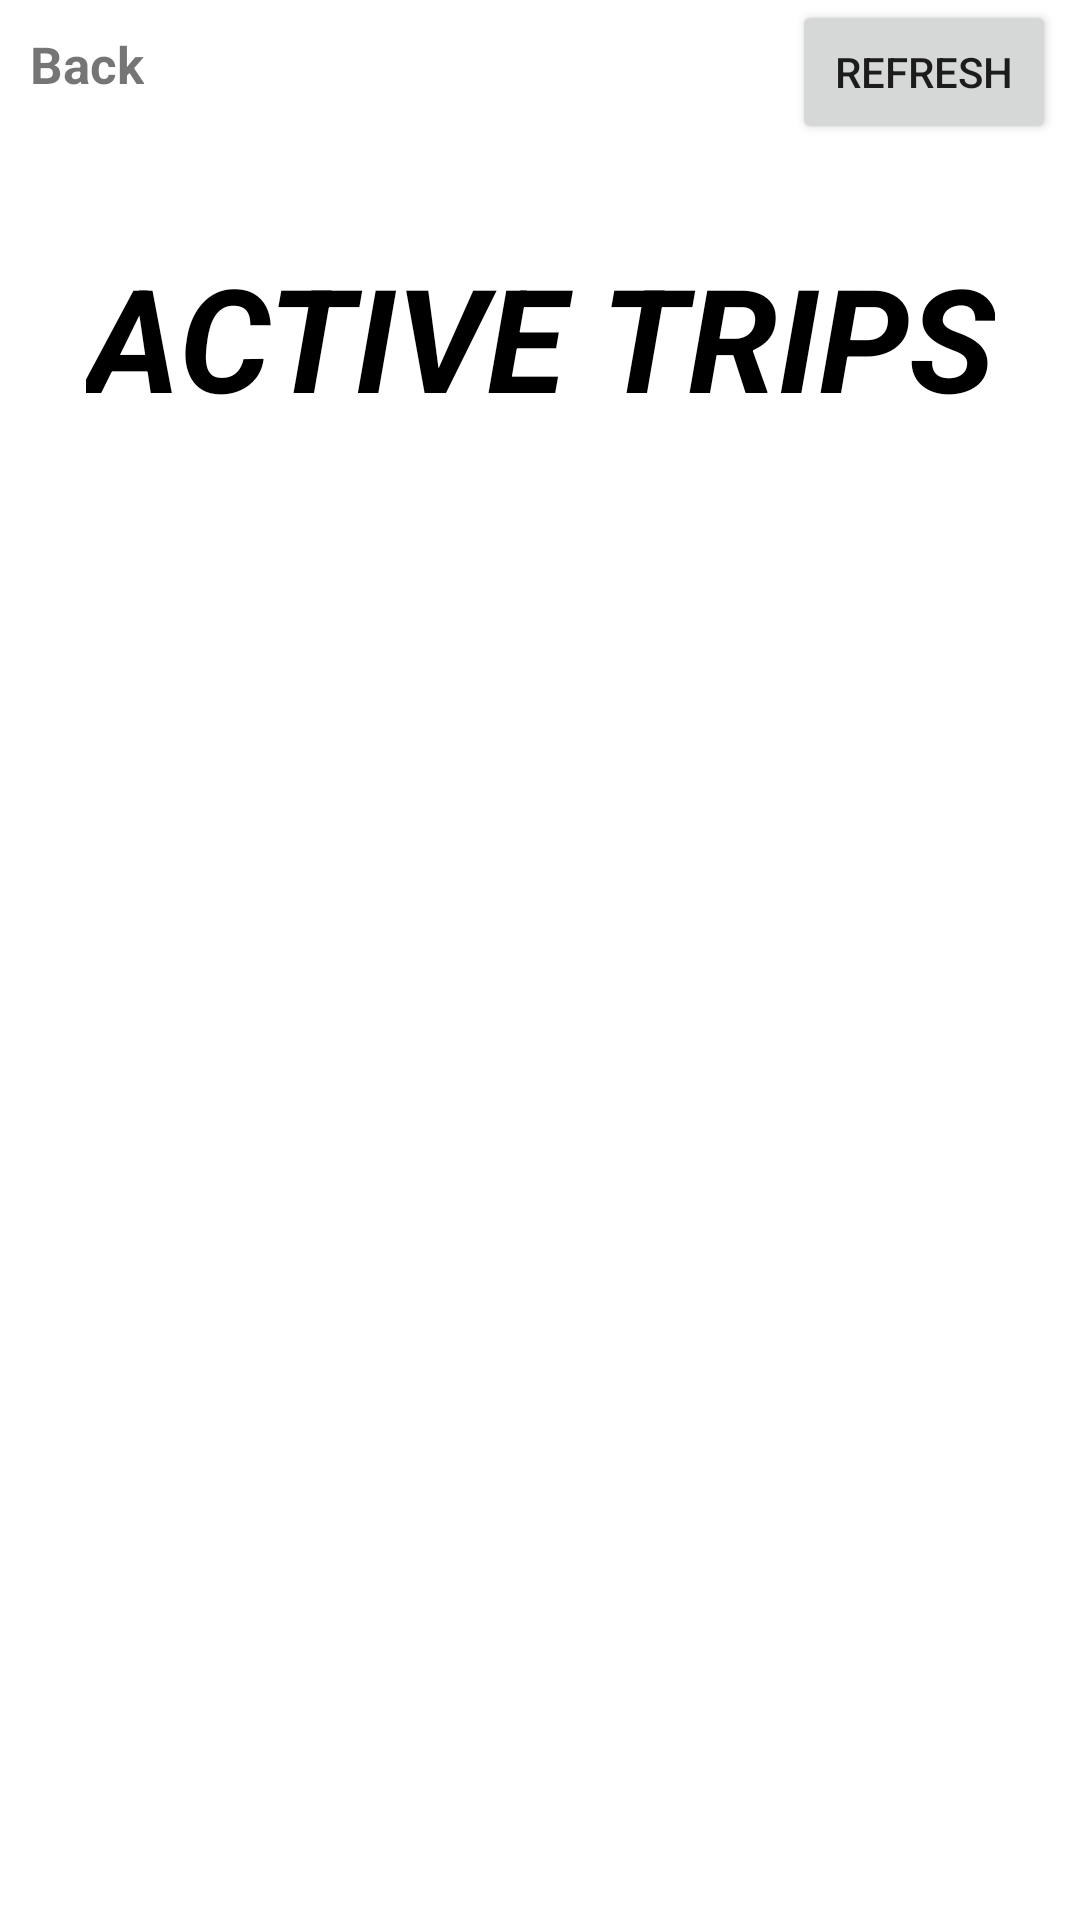

Layout XML and referenced resources for this Android screen:
<!-- AndroidManifest.xml: application theme Theme.HangoutFinance_App -->
<!-- res/layout/activity_active_trips.xml -->
<?xml version="1.0" encoding="utf-8"?>
<androidx.constraintlayout.widget.ConstraintLayout xmlns:android="http://schemas.android.com/apk/res/android"
    xmlns:app="http://schemas.android.com/apk/res-auto"
    xmlns:tools="http://schemas.android.com/tools"
    android:layout_width="match_parent"
    android:layout_height="match_parent"
    tools:context=".activeTrips_Activity">

    <Button
        android:id="@+id/button3"
        android:layout_width="wrap_content"
        android:layout_height="wrap_content"
        android:layout_marginEnd="8dp"
        android:text="REFRESH"
        android:onClick="refresh_ButtonClicked"
        app:layout_constraintEnd_toEndOf="parent"
        app:layout_constraintTop_toTopOf="parent" />

    <ListView
        android:id="@+id/listView"
        android:layout_width="match_parent"
        android:layout_height="450dp"
        android:textAlignment="center"
        app:layout_constraintBottom_toBottomOf="parent"
        app:layout_constraintEnd_toEndOf="parent"
        app:layout_constraintStart_toStartOf="parent" />

    <TextView
        android:id="@+id/Back1"
        android:layout_width="0dp"
        android:layout_height="wrap_content"
        android:layout_marginStart="10dp"
        android:layout_marginTop="10dp"
        android:text="Back"
        android:textSize="17sp"
        android:textStyle="bold"
        app:layout_constraintStart_toStartOf="parent"
        app:layout_constraintTop_toTopOf="parent" />

    <TextView
        android:id="@+id/active_trips"
        android:layout_width="wrap_content"
        android:layout_height="wrap_content"
        android:layout_marginTop="80dp"
        android:text="ACTIVE TRIPS"
        android:textColor="@color/black"
        android:textSize="48sp"
        android:textStyle="bold|italic"
        app:layout_constraintEnd_toEndOf="parent"
        app:layout_constraintStart_toStartOf="parent"
        app:layout_constraintTop_toTopOf="parent" />

</androidx.constraintlayout.widget.ConstraintLayout>
<!-- resources referenced by this layout -->
<resources>
  <style name="Theme.HangoutFinance_App" parent="Theme.MaterialComponents.DayNight.DarkActionBar">
          
          <item name="colorPrimary">@color/purple_500</item>
          <item name="colorPrimaryVariant">@color/purple_700</item>
          <item name="colorOnPrimary">@color/white</item>
          
          <item name="colorSecondary">@color/teal_200</item>
          <item name="colorSecondaryVariant">@color/teal_700</item>
          <item name="colorOnSecondary">@color/black</item>
          
          <item name="android:statusBarColor">?attr/colorPrimaryVariant</item>
          
      </style>
  <!-- not gathered from this repository: default colours our renderer supplied (Android Studio template values) -->
  <color name="purple_500">#FF6200EE</color>
  <color name="purple_700">#FF3700B3</color>
  <color name="teal_200">#FF03DAC5</color>
  <color name="teal_700">#FF018786</color>
  <color name="black">#FF000000</color>
  <color name="white">#FFFFFFFF</color>
</resources>
